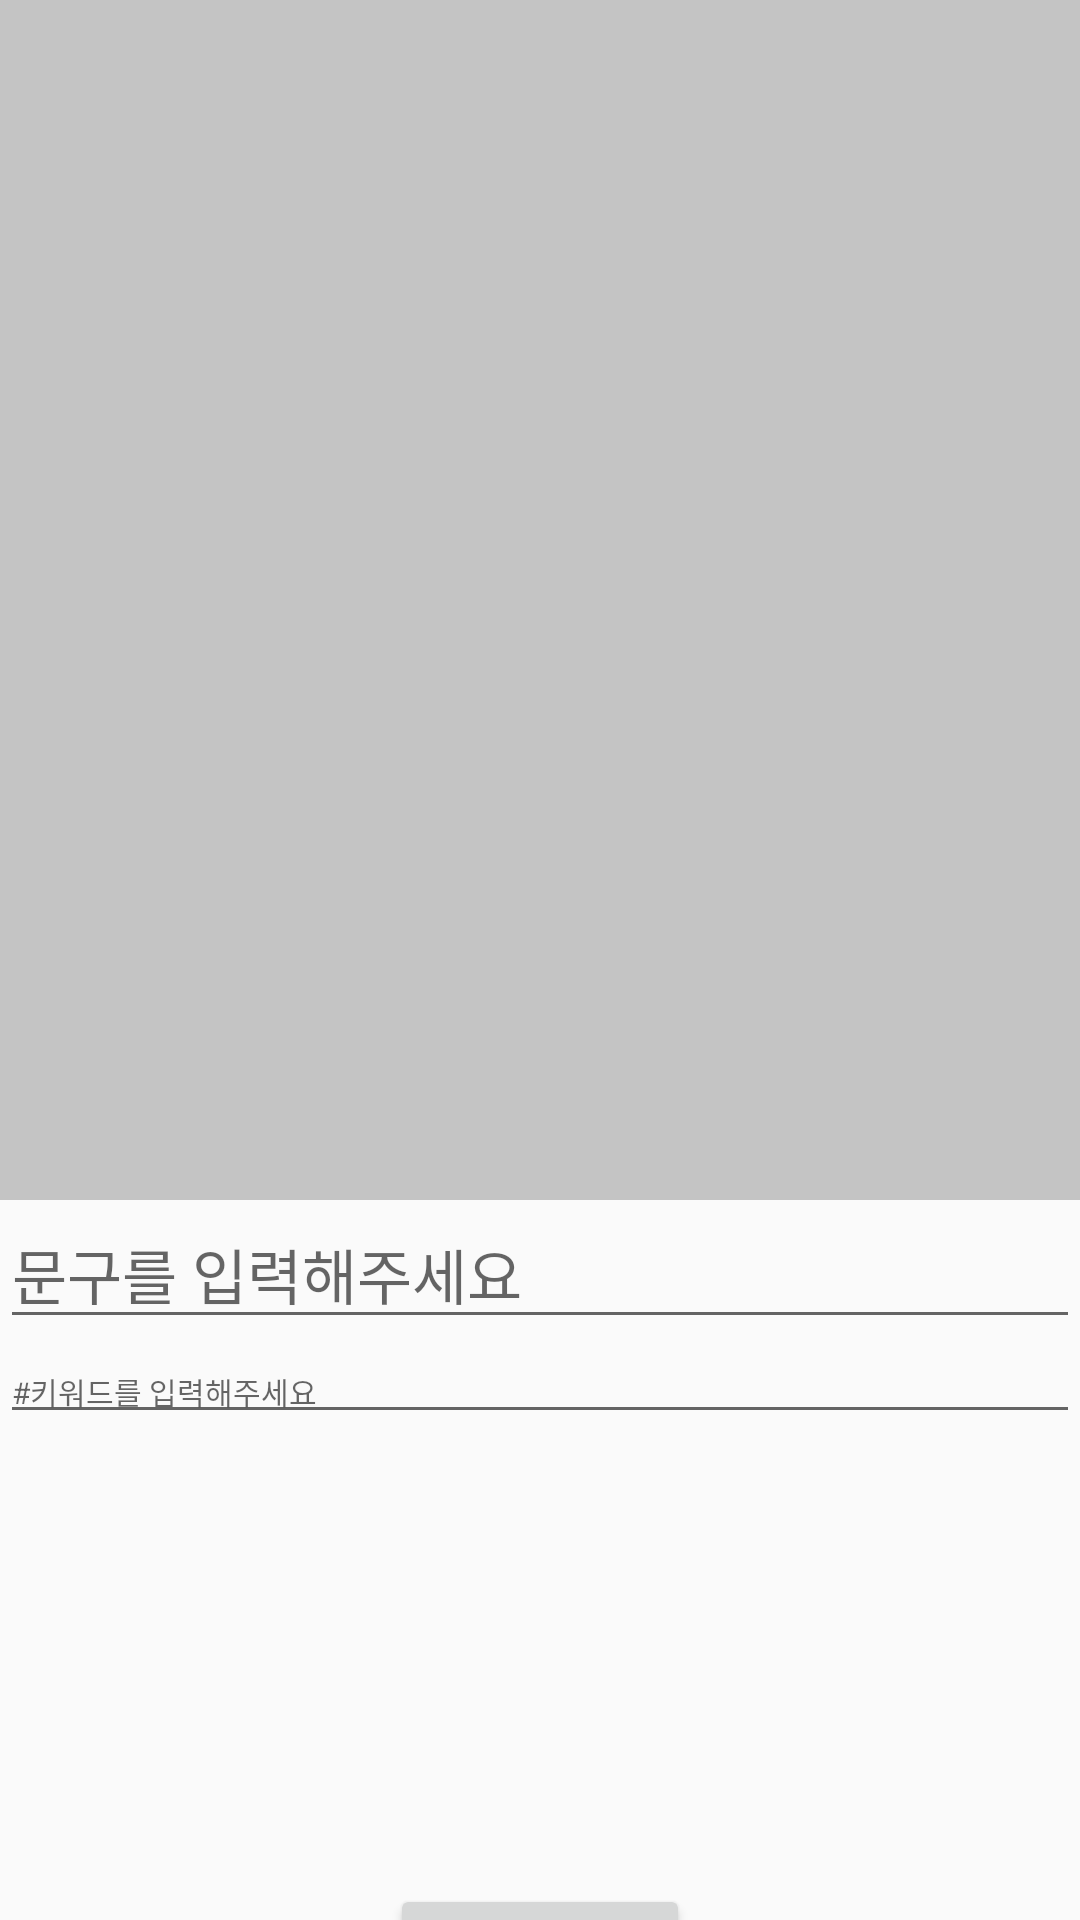

Here is an Android app screen rendered from its layout file. Give the layout XML and the strings, colors and styles it references.
<!-- AndroidManifest.xml: application theme Theme.Health_Food -->
<!-- res/layout/activity_add_community_image.xml -->
<?xml version="1.0" encoding="utf-8"?>
<LinearLayout xmlns:android="http://schemas.android.com/apk/res/android"
    xmlns:app="http://schemas.android.com/apk/res-auto"
    xmlns:tools="http://schemas.android.com/tools"
    android:layout_width="match_parent"
    android:layout_height="match_parent"
    tools:context=".AddCommunityImage"
    android:orientation="vertical">


    <ImageView
        android:id="@+id/add_img"
        android:layout_width="match_parent"
        android:layout_height="400dp"
        android:background="#C4C4C4"/>

    <EditText
        android:id="@+id/detail_txt"
        android:layout_width="match_parent"
        android:layout_height="wrap_content"
        android:textSize="20sp"
        android:hint="문구를 입력해주세요"/>
    <EditText
        android:id="@+id/hashtag_txt"
        android:layout_width="match_parent"
        android:layout_height="wrap_content"
        android:textSize="10sp"
        android:hint="#키워드를 입력해주세요"/>

    <Button
        android:id="@+id/upload_btn"
        android:layout_width="100dp"
        android:layout_height="50dp"
        android:text="게시글"
        android:layout_gravity="center"
        android:layout_marginTop="150dp"/>

</LinearLayout>
<!-- resources referenced by this layout -->
<resources>
  <style name="Theme.Health_Food" parent="Theme.AppCompat.Light.NoActionBar">
          
          <item name="colorPrimary">@color/purple_500</item>
          <item name="colorPrimaryVariant">@color/purple_700</item>
          <item name="colorOnPrimary">@color/white</item>
          
          <item name="colorSecondary">@color/teal_200</item>
          <item name="colorSecondaryVariant">@color/teal_700</item>
          <item name="colorOnSecondary">@color/black</item>
          
          <item name="android:statusBarColor" tools:targetApi="l">?attr/colorPrimaryVariant</item>
          
      </style>
  <!-- not gathered from this repository: default colours our renderer supplied (Android Studio template values) -->
  <color name="purple_500">#FF6200EE</color>
  <color name="purple_700">#FF3700B3</color>
  <color name="teal_200">#FF03DAC5</color>
  <color name="teal_700">#FF018786</color>
  <color name="black">#FF000000</color>
  <color name="white">#FFFFFFFF</color>
</resources>
